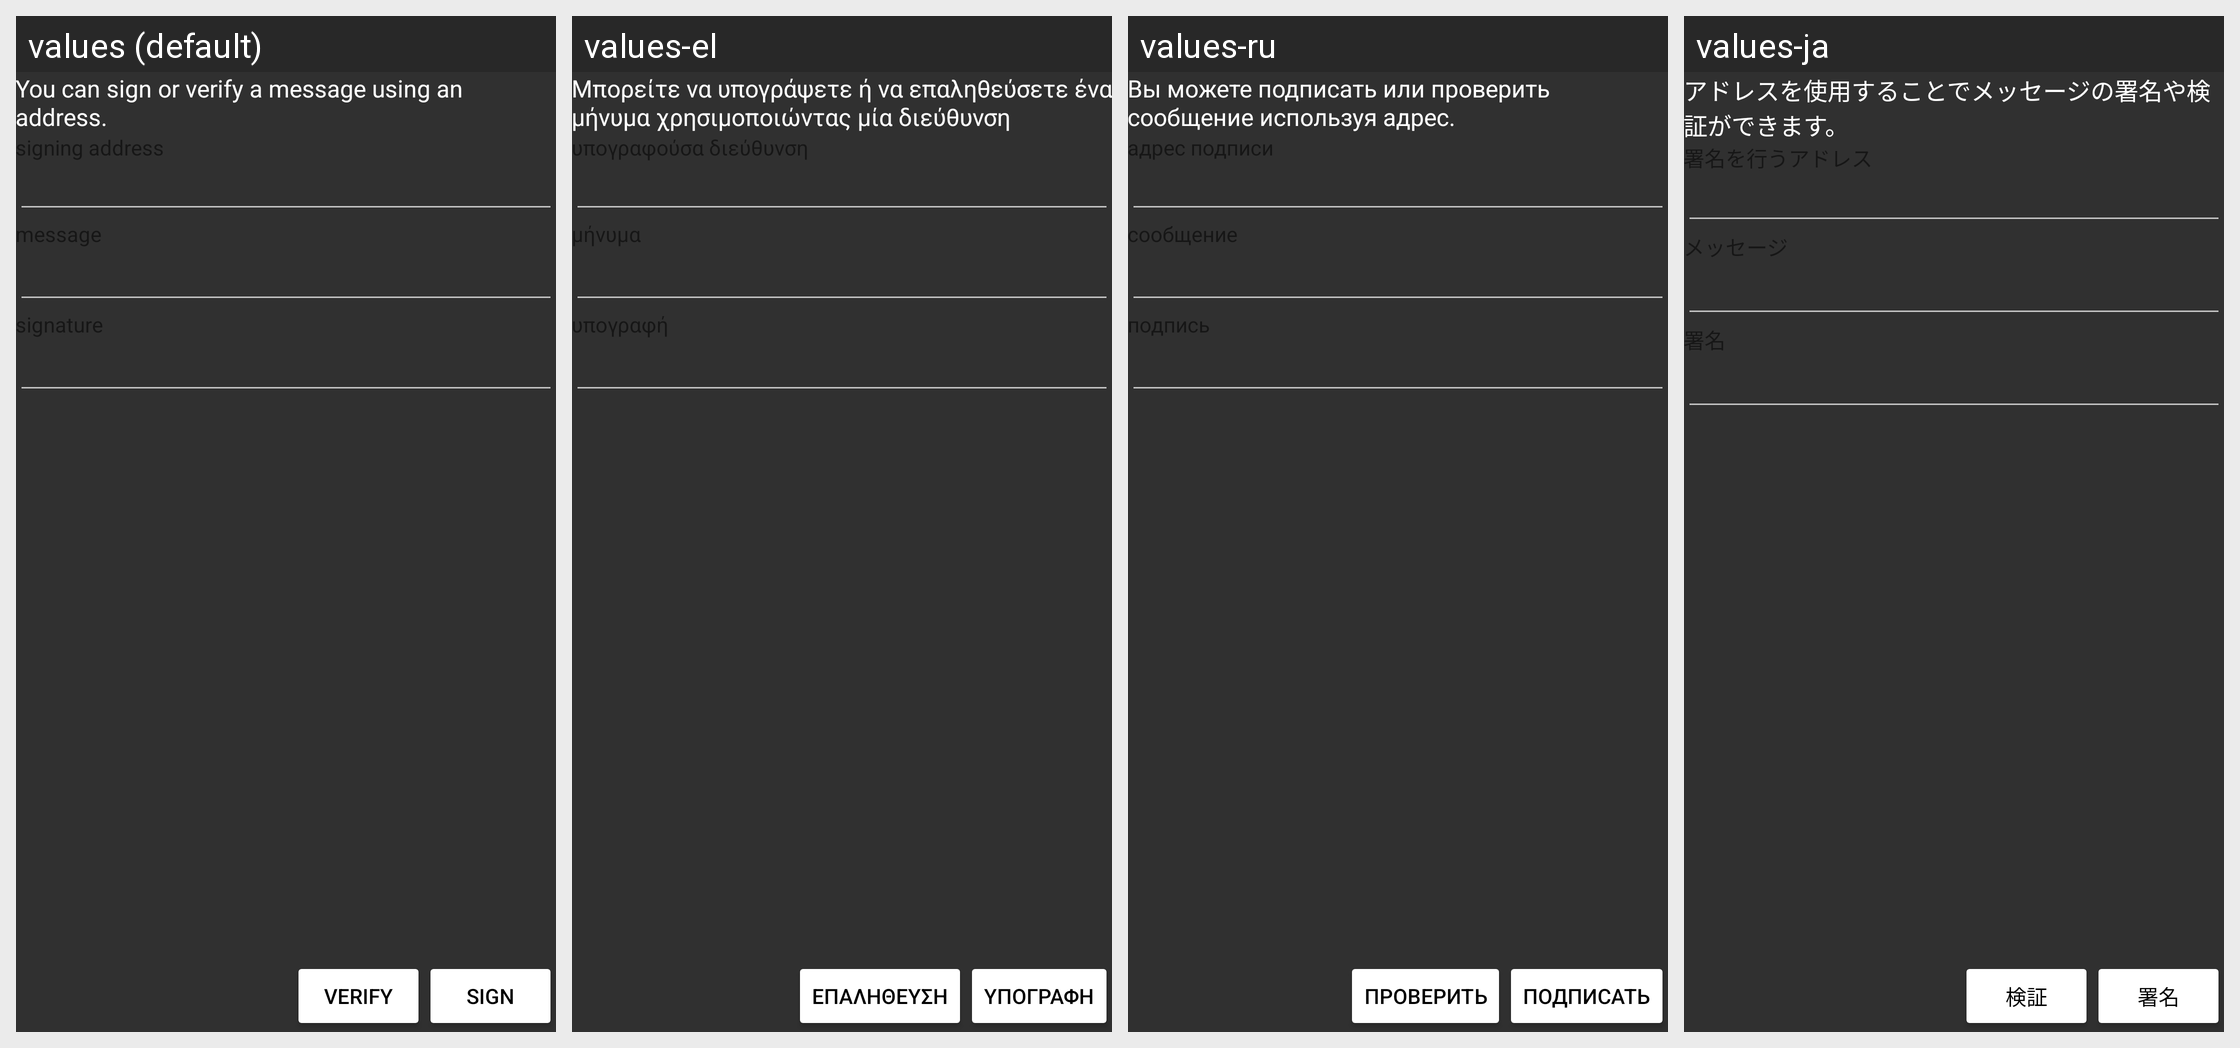

The same Android screen rendered under several of its app's locales, left to right. List the strings drawn on it with the default value and each locale's translation.
Android screen res/layout/fragment_sign_message.xml rendered under 4 locales, left to right: values (default), values-el, values-ru, values-ja. Device: Nexus 5 (rendered at 1080×1920; each locale shown at half size, 540×960, under a caption strip naming it); theme AppTheme.
Other locales in the repository, not shown: values-es, values-it, values-zh.
Strings drawn on this screen, with the default value and each locale's value (text and hints the layout hard-codes, and strings that could not be matched under every locale, appear in the picture but are not listed):

signing_info
  values: You can sign or verify a message using an address.
  values-el: Μπορείτε να υπογράψετε ή να επαληθεύσετε ένα μήνυμα χρησιμοποιώντας μία διεύθυνση
  values-ru: Вы можете подписать или проверить сообщение используя адрес.
  values-ja: アドレスを使用することでメッセージの署名や検証ができます。

button_verify
  values: Verify
  values-el: Επαλήθευση
  values-ru: Проверить
  values-ja: 検証

button_sign
  values: Sign
  values-el: Υπογραφή
  values-ru: Подписать
  values-ja: 署名
